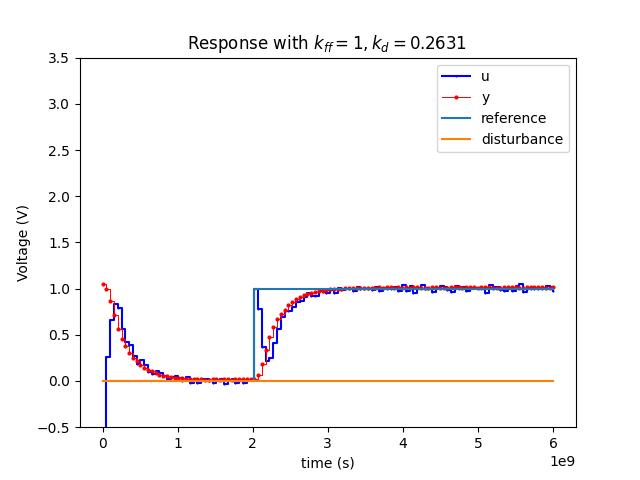

The file beside this chart, header and first rows:
0, 0, 1.04439, 0.0, 0, -5.49559, 0
1, 50659178, 0.996, 0.0, 0, 0.2546, 5056
2, 101196298, 0.8703, 0.0, 0, 0.6613, 13133
3, 151733404, 0.7124, 0.0, 0, 0.8312, 16506
4, 202270510, 0.5625, 0.0, 0, 0.7888, 15664
5, 252807616, 0.4561, 0.0, 0, 0.5596, 11113
6, 303344735, 0.3755, 0.0, 0, 0.4242, 8424
7, 353881841, 0.3014, 0.0, 0, 0.39, 7745
8, 404418947, 0.2498, 0.0, 0, 0.2713, 5388
9, 454956053, 0.2144, 0.0, 0, 0.1865, 3704
10, 505493173, 0.1708, 0.0, 0, 0.2292, 4551
11, 556152351, 0.137, 0.0, 0, 0.1781, 3536
12, 606567385, 0.1176, 0.0, 0, 0.1017, 2020
13, 657104491, 0.1031, 0.0, 0, 0.07631, 1515
14, 707641610, 0.08218, 0.0, 0, 0.1102, 2188
15, 758300788, 0.06606, 0.0, 0, 0.08479, 1683
16, 808837894, 0.05479, 0.0, 0, 0.05935, 1178
17, 859375000, 0.05156, 0.0, 0, 0.01696, 336
18, 908935544, 0.04351, 0.0, 0, 0.04239, 841
19, 959594735, 0.03384, 0.0, 0, 0.05087, 1010
20, 1010253913, 0.02739, 0.0, 0, 0.03392, 673
21, 1060791019, 0.02739, 0.0, 0, 0.0, 0
22, 1111450197, 0.01934, 0.0, 0, 0.04239, 841
23, 1161987303, 0.02256, 0.0, 0, -0.01696, 0
24, 1212524423, 0.01772, 0.0, 0, 0.02544, 505
25, 1263061529, 0.02095, 0.0, 0, -0.01696, 0
26, 1313720707, 0.01772, 0.0, 0, 0.01696, 336
27, 1364379885, 0.0145, 0.0, 0, 0.01696, 336
28, 1414916991, 0.0145, 0.0, 0, 0.0, 0
29, 1465454110, 0.01934, 0.0, 0, -0.02544, 0
30, 1515991216, 0.01772, 0.0, 0, 0.008479, 168
31, 1566528322, 0.01289, 0.0, 0, 0.02544, 505
32, 1617309572, 0.01934, 0.0, 0, -0.03392, 0
33, 1667846678, 0.01772, 0.0, 0, 0.008479, 168
34, 1718383798, 0.01289, 0.0, 0, 0.02544, 505
35, 1768920904, 0.01772, 0.0, 0, -0.02544, 0
36, 1819458010, 0.01772, 0.0, 0, 0.0, 0
37, 1869995116, 0.02095, 0.0, 0, -0.01696, 0
38, 1920532235, 0.01934, 0.0, 0, 0.008479, 168
39, 1971069341, 0.01772, 0.0, 0, 0.008479, 168
40, 2021606447, 0.01934, 1.0, 0.0, 0.9915, 19691
41, 2072143553, 0.06123, 1.0, 0.0, 0.7796, 15481
42, 2122680673, 0.1821, 1.0, 0.0, 0.3641, 7230
43, 2173217779, 0.332, 1.0, 0.0, 0.2112, 4194
44, 2223876957, 0.4738, 1.0, 0.0, 0.2536, 5036
45, 2274536135, 0.585, 1.0, 0.0, 0.415, 8240
46, 2325195313, 0.6689, 1.0, 0.0, 0.5588, 11098
47, 2374755856, 0.7269, 1.0, 0.0, 0.6948, 13797
48, 2425292976, 0.7736, 1.0, 0.0, 0.7541, 14976
49, 2475952154, 0.8203, 1.0, 0.0, 0.7541, 14976
50, 2526489260, 0.8574, 1.0, 0.0, 0.8047, 15981
51, 2577026366, 0.8848, 1.0, 0.0, 0.8559, 16996
52, 2627563485, 0.9106, 1.0, 0.0, 0.8643, 17165
53, 2678100591, 0.9283, 1.0, 0.0, 0.9067, 18007
54, 2728637697, 0.9364, 1.0, 0.0, 0.9576, 19017
55, 2779174803, 0.9525, 1.0, 0.0, 0.9152, 18175
56, 2828857419, 0.9686, 1.0, 0.0, 0.9152, 18175
57, 2879394538, 0.9718, 1.0, 0.0, 0.983, 19522
58, 2929931644, 0.9783, 1.0, 0.0, 0.9661, 19185
59, 2980468750, 0.9879, 1.0, 0.0, 0.9491, 18849
60, 3030151366, 0.9912, 1.0, 0.0, 0.983, 19522
... 59 more rows
